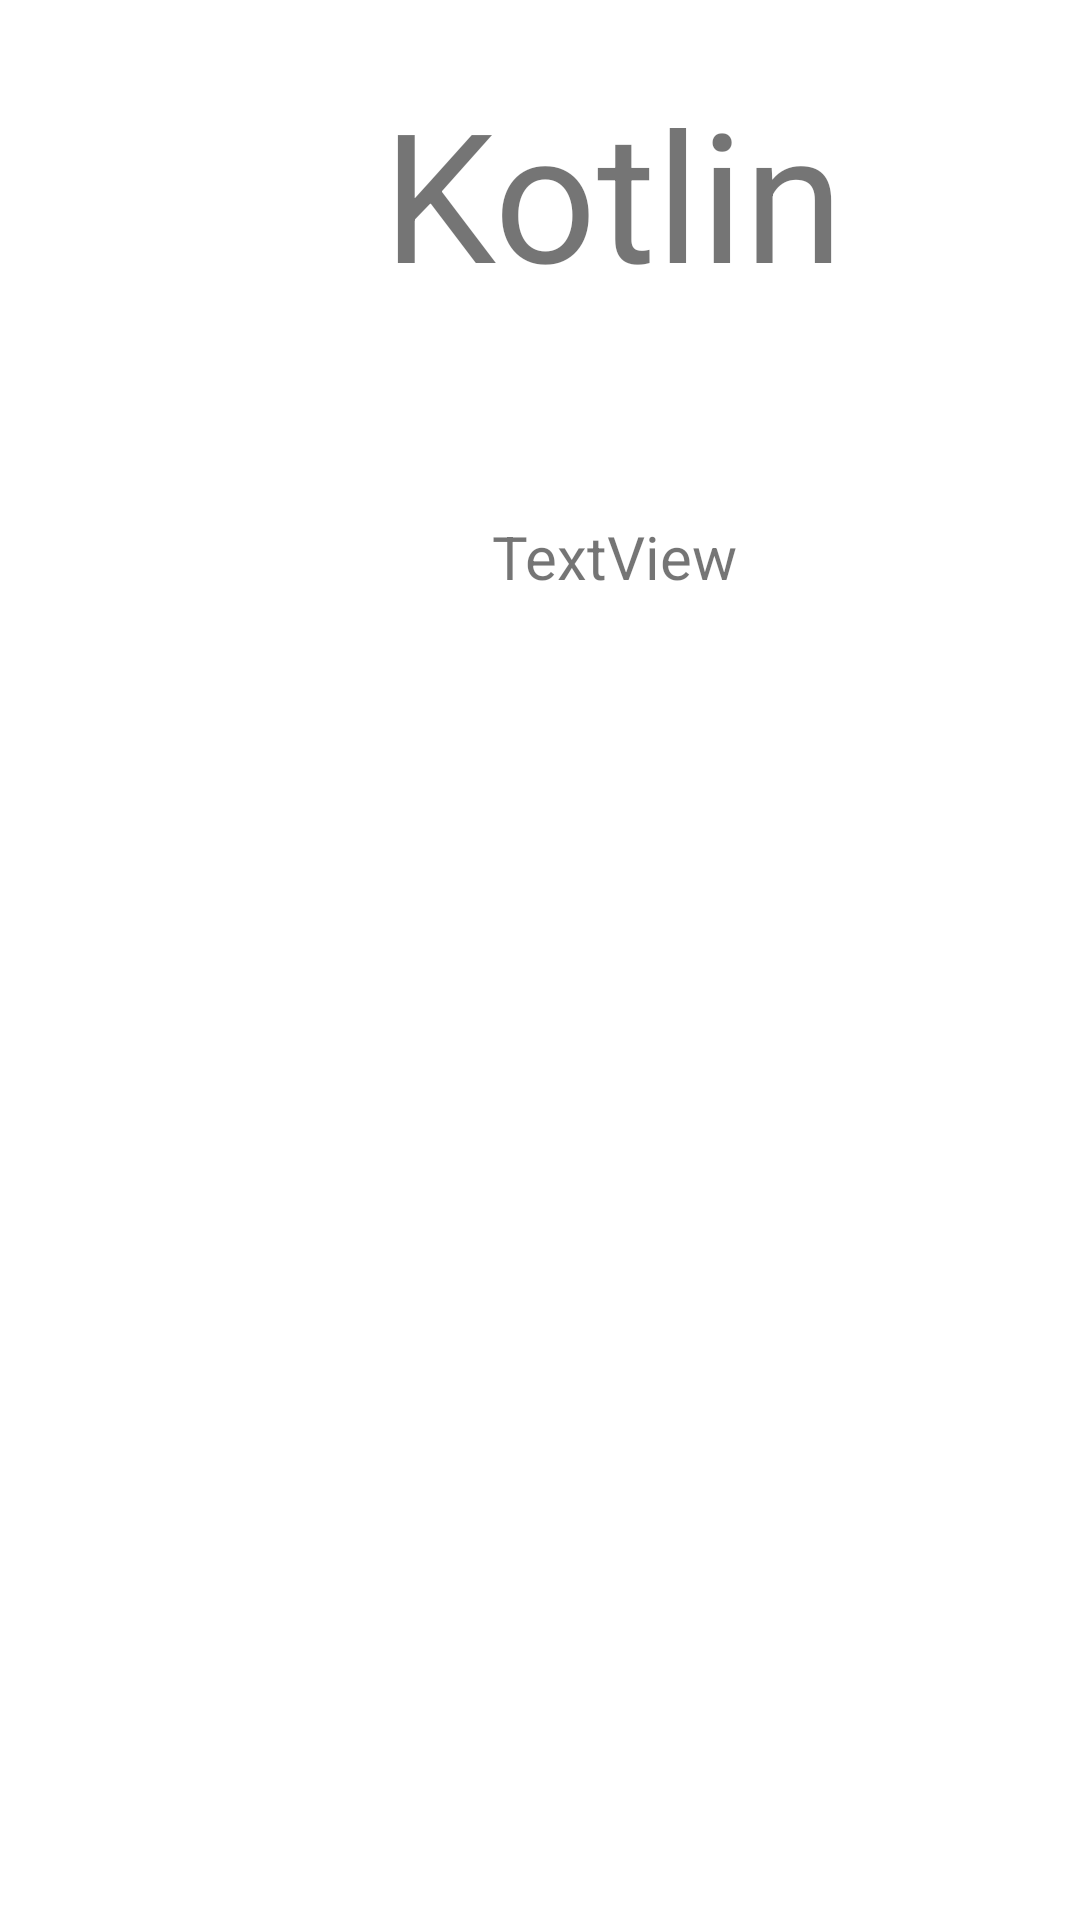

Layout XML and referenced resources for this Android screen:
<!-- AndroidManifest.xml: application theme Theme.CodeQuarks -->
<!-- res/layout/description_layout.xml -->
<?xml version="1.0" encoding="utf-8"?>
<androidx.constraintlayout.widget.ConstraintLayout xmlns:android="http://schemas.android.com/apk/res/android"
    xmlns:app="http://schemas.android.com/apk/res-auto"
    xmlns:tools="http://schemas.android.com/tools"
    android:layout_width="match_parent"
    android:layout_height="match_parent">

    <TextView
        android:id="@+id/Kotlin_title"
        android:layout_width="200dp"
        android:layout_height="100dp"
        android:layout_marginStart="104dp"
        android:layout_marginTop="24dp"
        android:text="@string/kotlin"
        android:textAlignment="center"
        android:textSize="60sp"
        app:layout_constraintStart_toStartOf="parent"
        app:layout_constraintTop_toTopOf="parent" />

    <TextView
        android:id="@+id/textView4"
        android:layout_width="wrap_content"
        android:layout_height="wrap_content"
        android:layout_marginStart="164dp"
        android:layout_marginTop="48dp"
        android:text="@string/textview"
        android:textSize="20sp"
        app:layout_constraintStart_toStartOf="parent"
        app:layout_constraintTop_toBottomOf="@+id/Kotlin_title" />
</androidx.constraintlayout.widget.ConstraintLayout>
<!-- resources referenced by this layout -->
<resources>
  <string name="kotlin">Kotlin</string>
  <string name="textview">TextView</string>
  <style name="Theme.CodeQuarks" parent="Theme.MaterialComponents.DayNight.DarkActionBar">
          
          <item name="colorPrimary">@color/purple_500</item>
          <item name="colorPrimaryVariant">@color/purple_700</item>
          <item name="colorOnPrimary">@color/white</item>
          
          <item name="colorSecondary">@color/teal_200</item>
          <item name="colorSecondaryVariant">@color/teal_700</item>
          <item name="colorOnSecondary">@color/black</item>
          
          <item name="android:statusBarColor">?attr/colorPrimaryVariant</item>
          
      </style>
  <!-- not gathered from this repository: default colours our renderer supplied (Android Studio template values) -->
  <color name="purple_500">#FF6200EE</color>
  <color name="purple_700">#FF3700B3</color>
  <color name="teal_200">#FF03DAC5</color>
  <color name="teal_700">#FF018786</color>
  <color name="black">#FF000000</color>
  <color name="white">#FFFFFFFF</color>
</resources>
